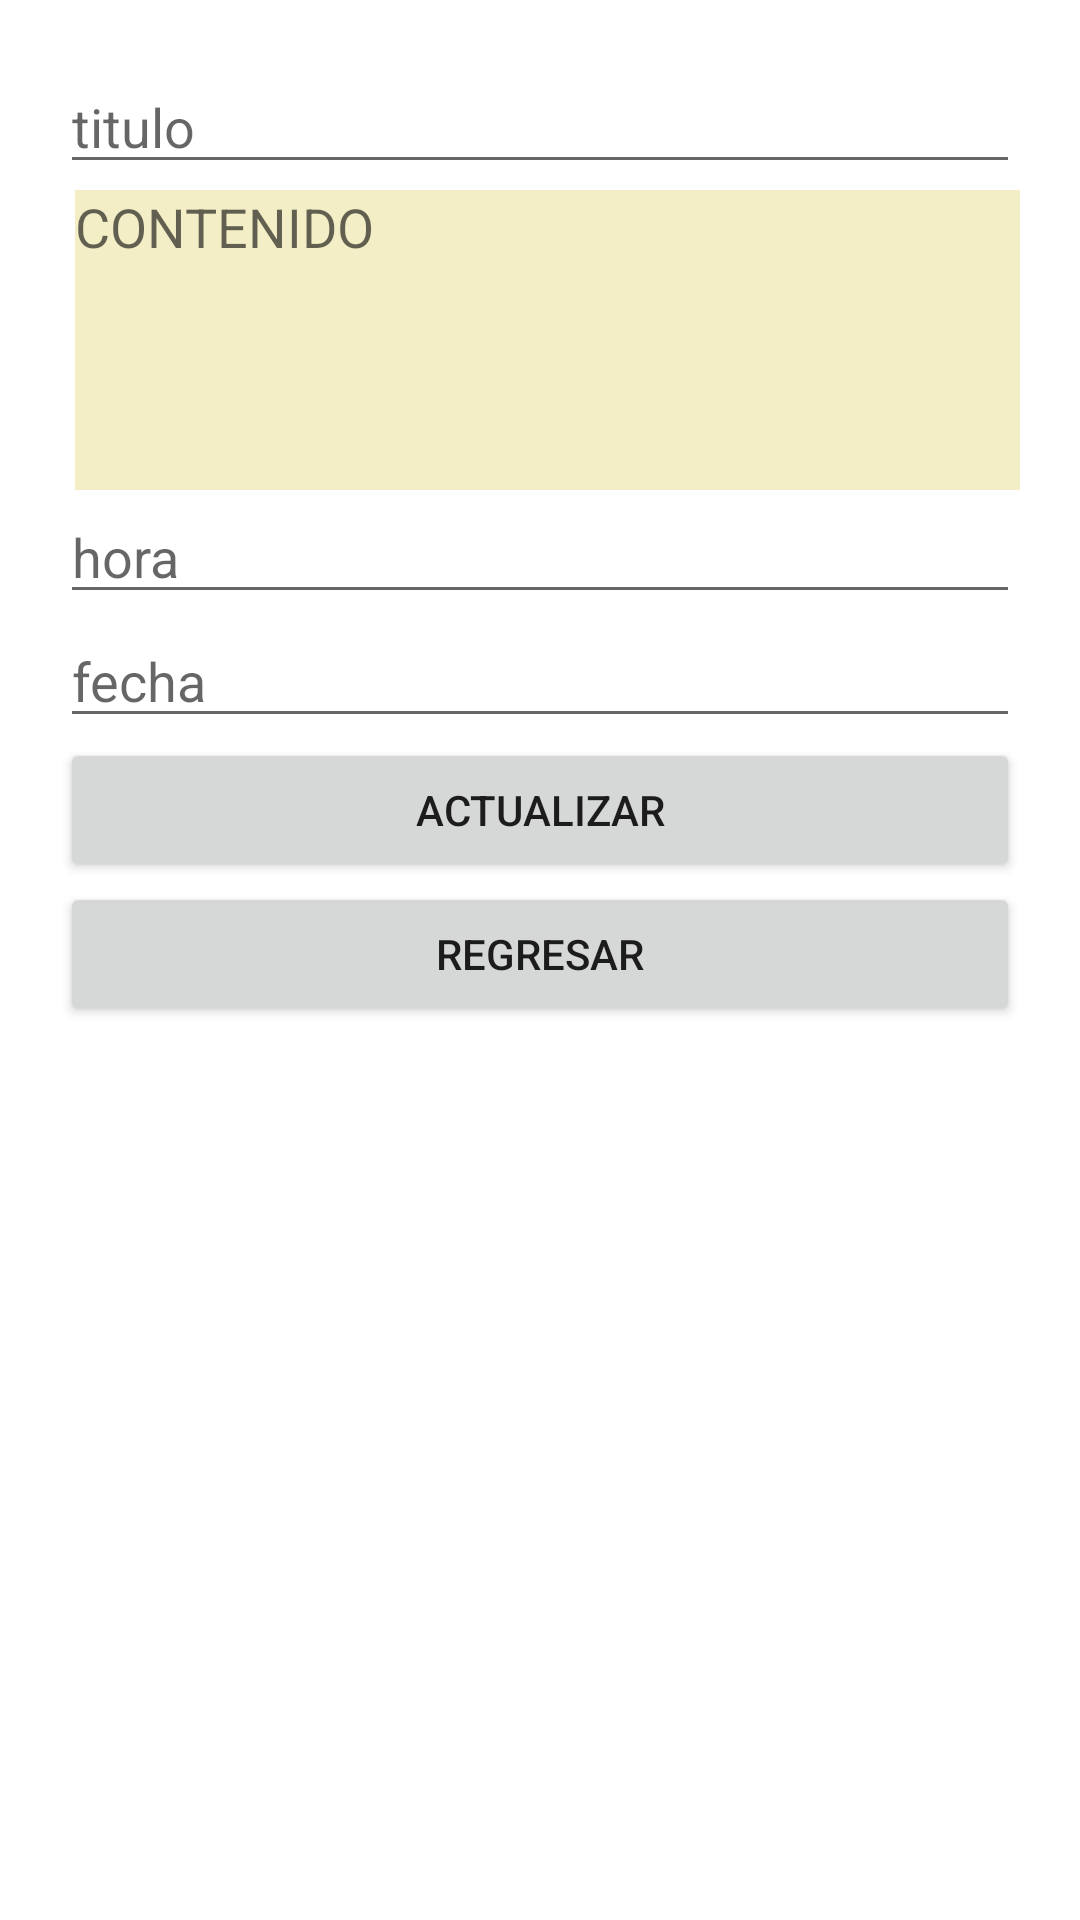

This screen was rendered from an Android layout file. Write that file and the resources it references.
<!-- AndroidManifest.xml: application theme Theme.LADM_U3_Ejercicio3_FIrestore -->
<!-- res/layout/activity_main2.xml -->
<?xml version="1.0" encoding="utf-8"?>
<LinearLayout xmlns:android="http://schemas.android.com/apk/res/android"
    xmlns:app="http://schemas.android.com/apk/res-auto"
    xmlns:tools="http://schemas.android.com/tools"
    android:layout_width="match_parent"
    android:orientation="vertical"
    android:padding="20dp"
    android:layout_height="match_parent"
    tools:context=".MainActivity2">


    <EditText
        android:id="@+id/titulo"
        android:layout_width="match_parent"
        android:layout_height="wrap_content"
        android:hint="titulo"
        android:ems="10" />

    <EditText
        android:id="@+id/contenido"
        android:layout_width="338dp"
        android:layout_height="100dp"
        android:layout_alignParentBottom="true"
        android:layout_marginStart="5dp"
        android:layout_marginTop="2dp"
        android:background="#F3EEC6"
        android:gravity="start|top"
        android:hint="CONTENIDO"
        android:inputType="textMultiLine"
        android:singleLine="false" />

    <EditText
        android:id="@+id/hora"
        android:layout_width="match_parent"
        android:layout_height="wrap_content"
        android:hint="hora"
        android:ems="10" />

    <EditText
        android:id="@+id/fecha"
        android:layout_width="match_parent"
        android:layout_height="wrap_content"
        android:hint="fecha"
        android:ems="10" />


    <Button
        android:id="@+id/button2"
        android:layout_width="match_parent"
        android:layout_height="wrap_content"
        android:text="Actualizar" />

    <Button
        android:id="@+id/button3"
        android:layout_width="match_parent"
        android:layout_height="wrap_content"
        android:text="Regresar" />
</LinearLayout>
<!-- resources referenced by this layout -->
<resources>
  <style name="Theme.LADM_U3_Ejercicio3_FIrestore" parent="Theme.MaterialComponents.DayNight.DarkActionBar">
          
          <item name="colorPrimary">@color/purple_500</item>
          <item name="colorPrimaryVariant">@color/purple_700</item>
          <item name="colorOnPrimary">@color/white</item>
          
          <item name="colorSecondary">@color/teal_200</item>
          <item name="colorSecondaryVariant">@color/teal_700</item>
          <item name="colorOnSecondary">@color/black</item>
          
          <item name="android:statusBarColor" tools:targetApi="l">?attr/colorPrimaryVariant</item>
          
      </style>
  <!-- not gathered from this repository: default colours our renderer supplied (Android Studio template values) -->
  <color name="purple_500">#FF6200EE</color>
  <color name="purple_700">#FF3700B3</color>
  <color name="teal_200">#FF03DAC5</color>
  <color name="teal_700">#FF018786</color>
  <color name="black">#FF000000</color>
  <color name="white">#FFFFFFFF</color>
</resources>
